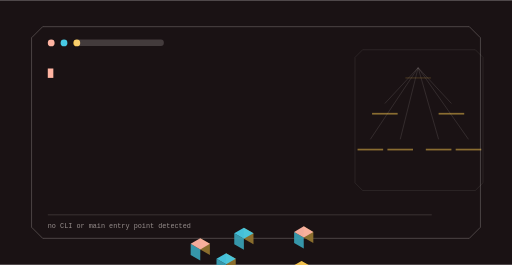
t = 0.00 s
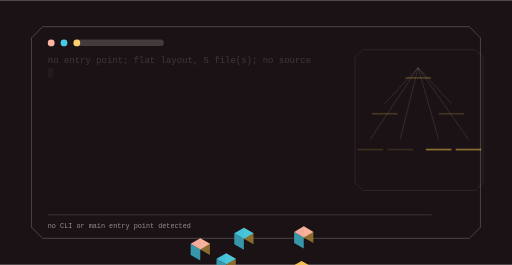
t = 1.60 s
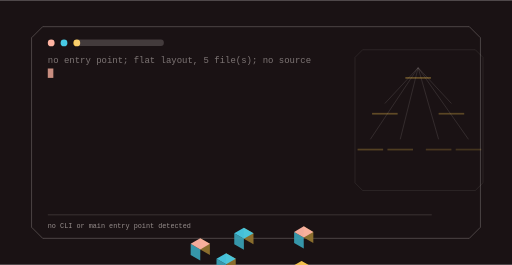
t = 3.28 s
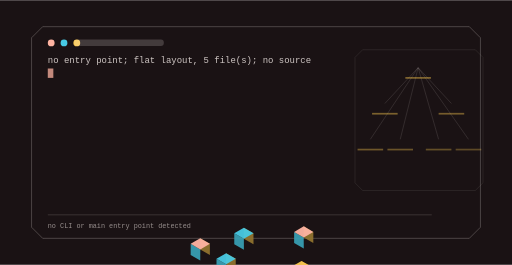
t = 5.11 s
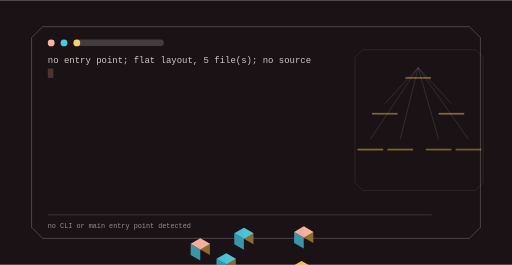
t = 6.71 s
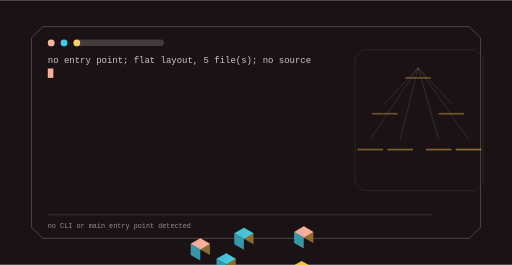
t = 8.39 s

The animated SVG that drew these frames (rendered in a browser with its animation timeline set to each time). Animation: 9 SMIL elements (animate=9); frames cover the first 8.39 s, repeats indefinitely.

<svg xmlns="http://www.w3.org/2000/svg" viewBox="0 0 1200 620" width="1200" height="620" role="img" aria-label="STRxGNTH command surface">
<title>STRxGNTH command surface</title>
<rect width="1200" height="620" fill="#1a1214"/>
<defs><linearGradient id="gt" x1="0" y1="0" x2="1" y2="1"><stop offset="0%" stop-color="#ffb4a2"/><stop offset="100%" stop-color="#48cae4"/></linearGradient></defs><path d="M100.00,62.00 H1100.00 L1126.00,88.00 V532.00 L1100.00,558.00 H100.00 L74.00,532.00 V88.00 Z" fill="none" stroke="rgba(253,244,240,0.300)" stroke-width="2.00" opacity="0.85"/><circle cx="120.00" cy="100.00" r="8.00" fill="#ffb4a2" opacity="1.00"/><circle cx="150.00" cy="100.00" r="8.00" fill="#48cae4" opacity="1.00"/><circle cx="180.00" cy="100.00" r="8.00" fill="#f9c74f" opacity="1.00"/><rect x="174.00" y="92.00" width="210.00" height="15.00" rx="7.00" fill="rgba(253,244,240,0.180)" opacity="1.00"/><text x="112" y="148" font-family="ui-monospace,SFMono-Regular,Menlo,monospace" font-size="21" fill="rgba(253,244,240,0.800)" opacity="0">no entry point; flat layout, 5 file(s); no source<animate attributeName="opacity" values="0;1;1;0" dur="1.5s" begin="0.0s" repeatCount="indefinite" /></text><rect x="112" y="160" width="13" height="22" fill="#ffb4a2"><animate attributeName="opacity" values="1;0;1" dur="1.05s" begin="0s" repeatCount="indefinite" /></rect><path d="M850.00,116.00 H1114.00 L1132.00,134.00 V428.00 L1114.00,446.00 H850.00 L832.00,428.00 V134.00 Z" fill="none" stroke="rgba(253,244,240,0.180)" stroke-width="1.40" opacity="0.70"/><line x1="980.00" y1="158.00" x2="902.00" y2="242.00" stroke="rgba(253,244,240,0.300)" stroke-width="1.60" opacity="0.55"/><line x1="980.00" y1="158.00" x2="1058.00" y2="242.00" stroke="rgba(253,244,240,0.300)" stroke-width="1.60" opacity="0.55"/><line x1="980.00" y1="158.00" x2="868.00" y2="326.00" stroke="rgba(253,244,240,0.300)" stroke-width="1.60" opacity="0.55"/><line x1="980.00" y1="158.00" x2="938.00" y2="326.00" stroke="rgba(253,244,240,0.300)" stroke-width="1.60" opacity="0.55"/><line x1="980.00" y1="158.00" x2="1028.00" y2="326.00" stroke="rgba(253,244,240,0.300)" stroke-width="1.60" opacity="0.55"/><line x1="980.00" y1="158.00" x2="1098.00" y2="326.00" stroke="rgba(253,244,240,0.300)" stroke-width="1.60" opacity="0.55"/><polygon points="711.87,556.00 734.39,569.00 734.39,543.00 711.87,530.00" fill="#90732e" opacity="0.95"/><polygon points="689.36,569.00 711.87,582.00 711.87,556.00 689.36,543.00" fill="#389eb2" opacity="0.95"/><polygon points="711.87,530.00 734.39,543.00 711.87,556.00 689.36,543.00" fill="#ffb4a2" opacity="0.95"/><g><rect x="950.00" y="180.00" width="60.00" height="4.00" rx="0.00" fill="rgba(249,199,79,0.500)" opacity="1.00"/><animate attributeName="opacity" values="0.25;1.0;0.25" dur="11.5s" begin="0.0s" repeatCount="indefinite" /></g><polygon points="571.58,559.00 594.09,572.00 594.09,546.00 571.58,533.00" fill="#90732e" opacity="0.95"/><polygon points="549.06,572.00 571.58,585.00 571.58,559.00 549.06,546.00" fill="#389eb2" opacity="0.95"/><polygon points="571.58,533.00 594.09,546.00 571.58,559.00 549.06,546.00" fill="#48cae4" opacity="0.95"/><g><rect x="872.00" y="264.00" width="60.00" height="4.00" rx="0.00" fill="rgba(249,199,79,0.500)" opacity="1.00"/><animate attributeName="opacity" values="0.25;1.0;0.25" dur="11.5s" begin="0.4s" repeatCount="indefinite" /></g><polygon points="706.68,637.00 729.19,650.00 729.19,624.00 706.68,611.00" fill="#90732e" opacity="0.95"/><polygon points="684.16,650.00 706.68,663.00 706.68,637.00 684.16,624.00" fill="#389eb2" opacity="0.95"/><polygon points="706.68,611.00 729.19,624.00 706.68,637.00 684.16,624.00" fill="#f9c74f" opacity="0.95"/><g><rect x="1028.00" y="264.00" width="60.00" height="4.00" rx="0.00" fill="rgba(249,199,79,0.500)" opacity="1.00"/><animate attributeName="opacity" values="0.25;1.0;0.25" dur="11.5s" begin="0.8s" repeatCount="indefinite" /></g><polygon points="469.39,584.00 491.90,597.00 491.90,571.00 469.39,558.00" fill="#90732e" opacity="0.95"/><polygon points="446.87,597.00 469.39,610.00 469.39,584.00 446.87,571.00" fill="#389eb2" opacity="0.95"/><polygon points="469.39,558.00 491.90,571.00 469.39,584.00 446.87,571.00" fill="#ffb4a2" opacity="0.95"/><g><rect x="838.00" y="348.00" width="60.00" height="4.00" rx="0.00" fill="rgba(249,199,79,0.500)" opacity="1.00"/><animate attributeName="opacity" values="0.25;1.0;0.25" dur="11.5s" begin="1.2000000000000002s" repeatCount="indefinite" /></g><polygon points="530.01,619.00 552.52,632.00 552.52,606.00 530.01,593.00" fill="#90732e" opacity="0.95"/><polygon points="507.49,632.00 530.01,645.00 530.01,619.00 507.49,606.00" fill="#389eb2" opacity="0.95"/><polygon points="530.01,593.00 552.52,606.00 530.01,619.00 507.49,606.00" fill="#48cae4" opacity="0.95"/><g><rect x="908.00" y="348.00" width="60.00" height="4.00" rx="0.00" fill="rgba(249,199,79,0.500)" opacity="1.00"/><animate attributeName="opacity" values="0.25;1.0;0.25" dur="11.5s" begin="1.6s" repeatCount="indefinite" /></g><polygon points="607.95,664.00 630.47,677.00 630.47,651.00 607.95,638.00" fill="#90732e" opacity="0.95"/><polygon points="585.43,677.00 607.95,690.00 607.95,664.00 585.43,651.00" fill="#389eb2" opacity="0.95"/><polygon points="607.95,638.00 630.47,651.00 607.95,664.00 585.43,651.00" fill="#f9c74f" opacity="0.95"/><g><rect x="998.00" y="348.00" width="60.00" height="4.00" rx="0.00" fill="rgba(249,199,79,0.500)" opacity="1.00"/><animate attributeName="opacity" values="0.25;1.0;0.25" dur="11.5s" begin="2.0s" repeatCount="indefinite" /></g><polygon points="668.57,699.00 691.09,712.00 691.09,686.00 668.57,673.00" fill="#90732e" opacity="0.95"/><polygon points="646.05,712.00 668.57,725.00 668.57,699.00 646.05,686.00" fill="#389eb2" opacity="0.95"/><polygon points="668.57,673.00 691.09,686.00 668.57,699.00 646.05,686.00" fill="#ffb4a2" opacity="0.95"/><g><rect x="1068.00" y="348.00" width="60.00" height="4.00" rx="0.00" fill="rgba(249,199,79,0.500)" opacity="1.00"/><animate attributeName="opacity" values="0.25;1.0;0.25" dur="11.5s" begin="2.4000000000000004s" repeatCount="indefinite" /></g><rect x="112.00" y="502.00" width="900.00" height="2.00" rx="0.00" fill="rgba(253,244,240,0.160)" opacity="1.00"/><text x="112" y="534" font-family="ui-monospace,Menlo,monospace" font-size="16" fill="rgba(253,244,240,0.550)">no CLI or main entry point detected</text>
</svg>
